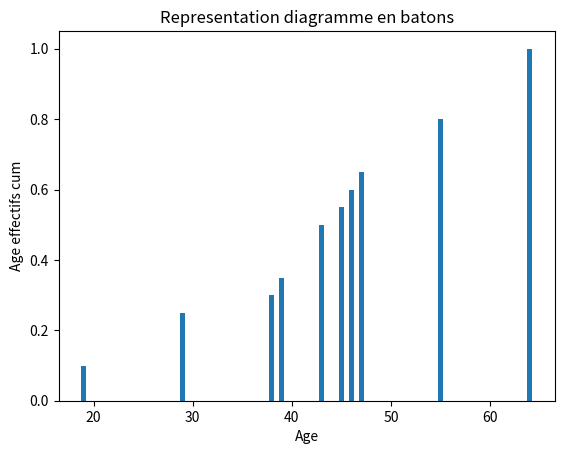

This chart was generated by the following Python code:
import matplotlib.pyplot as plt 
age = [43, 64,45,55,43,38,64,55,47,64,29,46,29,64,43,39,19,55,29,19]
age_unique = sorted(list(set(age)))
age_unique_eff = [age.count(c) for c in age_unique]

age_unique_freq = [round(c / len(age),2) for c in age_unique_eff]
print(age_unique)
print(age_unique_eff)
print(age_unique_freq)


age_unique_freq_cum = [0]*len(age_unique_eff)
age_unique_freq_cum[0] = age_unique_freq[0]
for i in range (1, len(age_unique_freq)) :
    age_unique_freq_cum[i] = round(age_unique_freq[i] + age_unique_freq_cum[i-1], 2)
    
print(age_unique_freq_cum)
plt.bar(age_unique, age_unique_freq_cum, width=0.5)
plt.xlabel("Age")
plt.ylabel("Age effectifs cum")
plt.title("Representation diagramme en batons")
plt.show()
# plt.pie(age_unique_eff, labels=age_unique, autopct='%1.1f%%')
# plt.show()
# plt.bar(age_unique, age_unique_eff, width=0.5)
# plt.xlabel("age")
# plt.ylabel("age effectifs")
# plt.title("Representation diagramme en batons")
# plt.show()
# plt.bar(age_unique, age_unique_freq, width=0.5)
# plt.show()